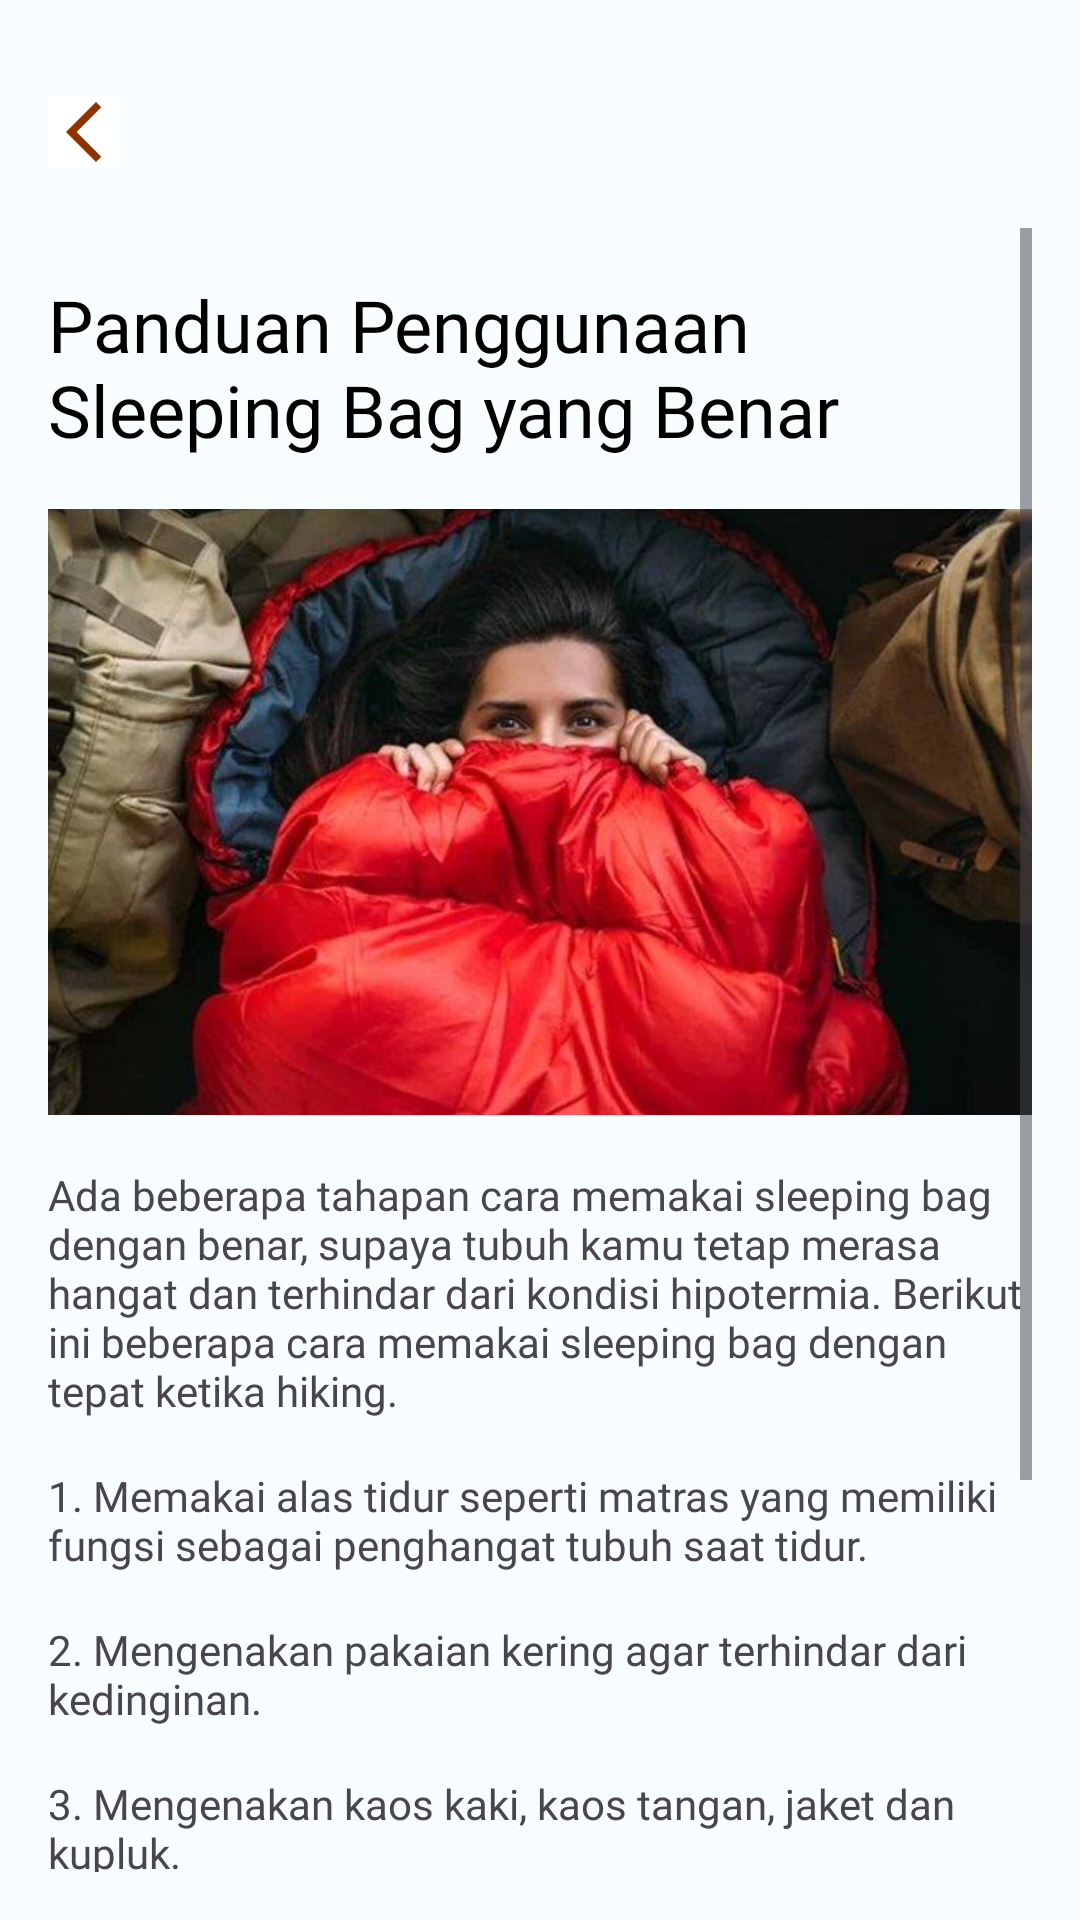

The Android layout XML behind this screen, and the referenced resources:
<!-- AndroidManifest.xml: application theme Theme.Gea_rent_app -->
<!-- res/layout/activity_panduan_sleeping_bag.xml -->
<?xml version="1.0" encoding="utf-8"?>
<androidx.constraintlayout.widget.ConstraintLayout xmlns:android="http://schemas.android.com/apk/res/android"
    xmlns:app="http://schemas.android.com/apk/res-auto"
    xmlns:tools="http://schemas.android.com/tools"
    android:layout_width="match_parent"
    android:layout_height="match_parent"
    android:padding="16dp"
    tools:context=".ui.PanduanSleepingBagActivity">

    <ImageButton
        android:id="@+id/back_panduan3"
        android:background="@color/white"
        android:layout_width="wrap_content"
        android:layout_height="wrap_content"
        android:layout_marginTop="16dp"
        app:layout_constraintStart_toStartOf="parent"
        app:layout_constraintTop_toTopOf="parent"
        app:srcCompat="@drawable/ic_back"
        android:contentDescription="back"
        tools:ignore="TouchTargetSizeCheck"/>

    <ScrollView
        android:layout_width="match_parent"
        android:layout_height="match_parent"
        android:layout_marginTop="60dp"
        app:layout_constraintEnd_toEndOf="parent"
        app:layout_constraintStart_toStartOf="parent"
        app:layout_constraintTop_toBottomOf="@+id/back_panduan3">

        <androidx.constraintlayout.widget.ConstraintLayout
            android:layout_width="match_parent"
            android:layout_marginTop="16dp"
            android:layout_height="wrap_content">

            <TextView
                android:id="@+id/judul_alat3"
                android:layout_width="wrap_content"
                android:layout_height="wrap_content"
                android:fontFamily="@font/poppinssemibold"
                android:text="Panduan Penggunaan Sleeping Bag yang Benar"
                android:textColor="@color/black"
                android:textSize="24sp"
                app:layout_constraintEnd_toEndOf="parent"
                app:layout_constraintStart_toStartOf="parent"
                app:layout_constraintTop_toTopOf="parent" />

            <ImageView
                android:id="@+id/imageSleeping"
                android:layout_width="360dp"
                android:layout_height="220dp"
                android:src="@drawable/sleeping_bag"
                android:layout_marginTop="8dp"
                app:layout_constraintEnd_toEndOf="parent"
                app:layout_constraintStart_toStartOf="parent"
                app:layout_constraintTop_toBottomOf="@+id/judul_alat3" />

            <TextView
                android:id="@+id/desc_tenda"
                android:layout_width="wrap_content"
                android:layout_height="wrap_content"
                android:text="@string/text_sleeping"
                android:fontFamily="@font/poppinsregular"
                android:layout_marginTop="8dp"
                android:textSize="14sp"
                app:layout_constraintEnd_toEndOf="parent"
                app:layout_constraintStart_toStartOf="parent"
                app:layout_constraintTop_toBottomOf="@+id/imageSleeping" />

            <TextView
                android:id="@+id/panduansleep1"
                android:layout_width="wrap_content"
                android:layout_marginTop="16dp"
                android:fontFamily="@font/poppinssemibold"
                android:textSize="14sp"
                android:layout_height="wrap_content"
                android:text="@string/panduan_sleeping"
                app:layout_constraintEnd_toEndOf="parent"
                app:layout_constraintStart_toStartOf="parent"
                app:layout_constraintTop_toBottomOf="@+id/desc_tenda"/>

            <TextView
                android:id="@+id/panduansleep2"
                android:layout_width="wrap_content"
                android:layout_marginTop="16dp"
                android:fontFamily="@font/poppinssemibold"
                android:textSize="14sp"
                android:layout_height="wrap_content"
                android:text="@string/panduan_sleeping2"
                app:layout_constraintEnd_toEndOf="parent"
                app:layout_constraintStart_toStartOf="parent"
                app:layout_constraintTop_toBottomOf="@+id/panduansleep1"/>

            <TextView
                android:id="@+id/panduansleep3"
                android:layout_width="wrap_content"
                android:layout_marginTop="16dp"
                android:fontFamily="@font/poppinssemibold"
                android:textSize="14sp"
                android:layout_height="wrap_content"
                android:text="@string/panduan_sleeping3"
                app:layout_constraintEnd_toEndOf="parent"
                app:layout_constraintStart_toStartOf="parent"
                app:layout_constraintTop_toBottomOf="@+id/panduansleep2"/>

            <TextView
                android:id="@+id/panduansleep4"
                android:layout_width="wrap_content"
                android:layout_marginTop="16dp"
                android:fontFamily="@font/poppinssemibold"
                android:textSize="14sp"
                android:layout_height="wrap_content"
                android:text="@string/panduan_sleeping4"
                app:layout_constraintEnd_toEndOf="parent"
                app:layout_constraintStart_toStartOf="parent"
                app:layout_constraintTop_toBottomOf="@+id/panduansleep3"/>

            <View
                android:layout_width="match_parent"
                android:layout_height="50dp"
                app:layout_constraintEnd_toEndOf="parent"
                app:layout_constraintStart_toStartOf="parent"
                app:layout_constraintTop_toBottomOf="@+id/panduansleep4"/>

            <TextView
                android:id="@+id/sleepreferensi"
                android:layout_width="wrap_content"
                android:layout_marginTop="32dp"
                android:fontFamily="@font/poppinsmedium"
                android:textSize="14sp"
                android:layout_height="wrap_content"
                android:text="Referensi : https://torch.id/blogs/news-and-updates/cara-memakai-sleeping-bag"
                app:layout_constraintEnd_toEndOf="parent"
                app:layout_constraintStart_toStartOf="parent"
                app:layout_constraintTop_toBottomOf="@+id/panduansleep4"/>

            <View
                android:layout_width="match_parent"
                android:layout_height="50dp"
                app:layout_constraintEnd_toEndOf="parent"
                app:layout_constraintStart_toStartOf="parent"
                app:layout_constraintTop_toBottomOf="@+id/sleepreferensi"/>

        </androidx.constraintlayout.widget.ConstraintLayout>
    </ScrollView>
</androidx.constraintlayout.widget.ConstraintLayout>
<!-- resources referenced by this layout -->
<resources>
  <color name="black">#000000</color>
  <color name="white">#FFFFFF</color>
  <!-- drawable ic_back (drawable) -->
  <vector android:height="24dp" android:tint="#8E3200"
      android:viewportHeight="24" android:viewportWidth="24"
      android:width="24dp" xmlns:android="http://schemas.android.com/apk/res/android">
      <path android:fillColor="@android:color/white" android:pathData="M17.77,3.77l-1.77,-1.77l-10,10l10,10l1.77,-1.77l-8.23,-8.23z"/>
  </vector>
  <string name="panduan_sleeping">1. Memakai alas tidur seperti matras yang memiliki fungsi sebagai penghangat tubuh saat tidur.</string>
  <string name="panduan_sleeping2">2. Mengenakan pakaian kering agar terhindar dari kedinginan.</string>
  <string name="panduan_sleeping3">3. Mengenakan kaos kaki, kaos tangan, jaket dan kupluk.</string>
  <string name="panduan_sleeping4">4. Menjaga sleeping bag tetap kering agar menjaga suhu panas dalam tubuh.</string>
  <string name="text_sleeping">Ada beberapa tahapan cara memakai sleeping bag dengan benar, supaya tubuh kamu tetap merasa hangat dan terhindar dari kondisi hipotermia. Berikut ini beberapa cara memakai sleeping bag dengan tepat ketika hiking.</string>
  <style name="Theme.Gea_rent_app" parent="Base.Theme.Gea_rent_app" />
  <color name="seed">#8E3200</color>
  <color name="md_theme_light_onPrimary">#FFFFFF</color>
  <color name="md_theme_light_primaryContainer">#FFDBCE</color>
  <color name="md_theme_light_onPrimaryContainer">#370E00</color>
  <color name="md_theme_light_secondary">#633B30</color>
  <color name="md_theme_light_onSecondary">#FFFFFF</color>
  <color name="md_theme_light_secondaryContainer">#FFDBD1</color>
  <color name="md_theme_light_onSecondaryContainer">#3B0900</color>
  <color name="md_theme_light_tertiary">#656100</color>
  <color name="md_theme_light_onTertiary">#FFFFFF</color>
  <color name="md_theme_light_tertiaryContainer">#EFE76C</color>
  <color name="md_theme_light_onTertiaryContainer">#1E1C00</color>
  <color name="md_theme_light_error">#BA1A1A</color>
  <color name="md_theme_light_errorContainer">#FFDAD6</color>
  <color name="md_theme_light_onError">#FFFFFF</color>
  <color name="md_theme_light_onErrorContainer">#410002</color>
  <color name="md_theme_light_background">#F8FDFF</color>
  <color name="md_theme_light_onBackground">#001F25</color>
  <color name="md_theme_light_surface">#F8FDFF</color>
  <color name="md_theme_light_onSurface">#001F25</color>
  <color name="md_theme_light_surfaceVariant">#F5DED6</color>
  <color name="md_theme_light_onSurfaceVariant">#53433E</color>
  <color name="md_theme_light_outline">#85736D</color>
  <color name="md_theme_light_inverseOnSurface">#D6F6FF</color>
  <color name="md_theme_light_inverseSurface">#00363F</color>
  <color name="md_theme_light_inversePrimary">#FFB598</color>
</resources>
